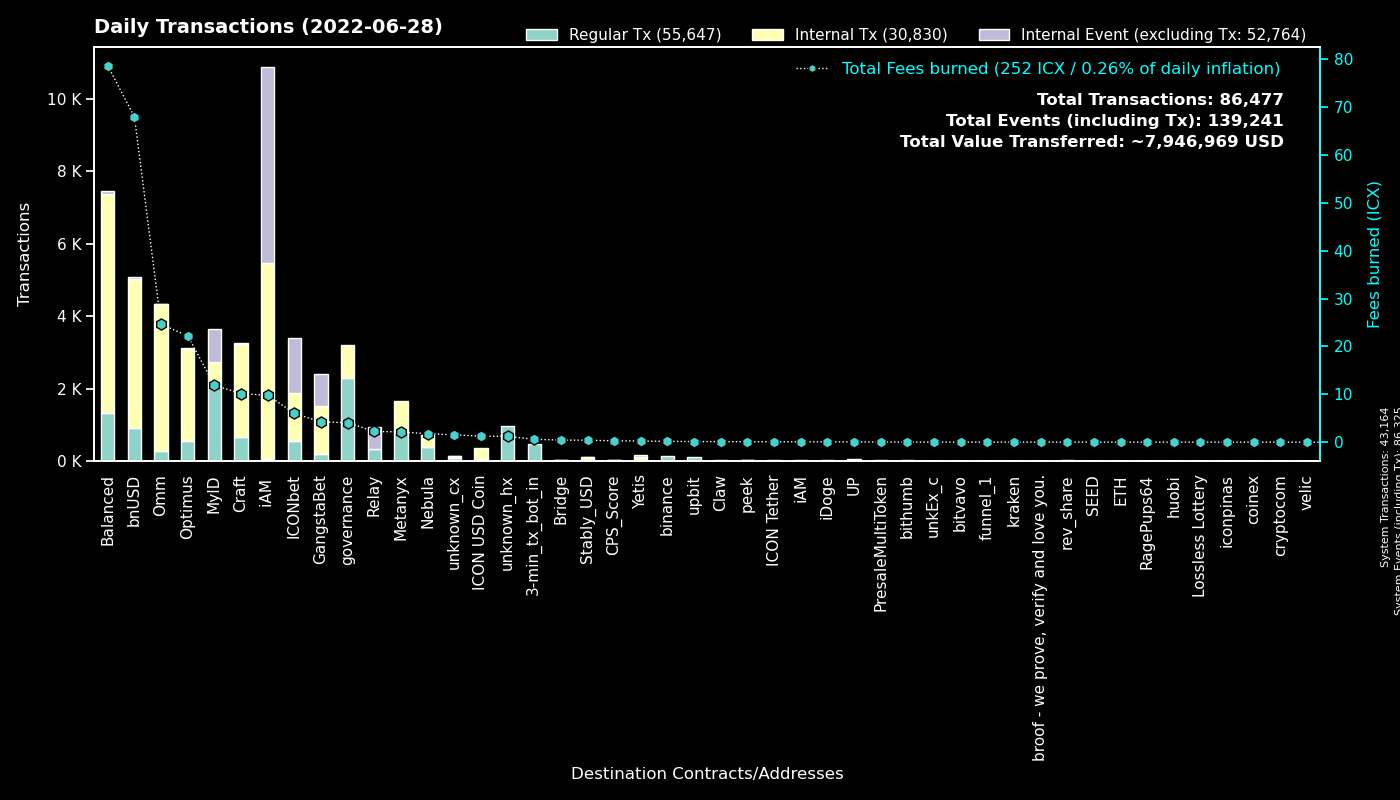

The file beside this chart, header and first rows:
to, Fees burned, Regular Tx, to_def, Internal Tx, Internal Event (excluding Tx), group
System, 0.0, 43160, System, 4, 43161, System
cx00000000000000000000000000000000000000…, 4.075, 2287, governance, 923, 0, governance
cx88fd7df7ddff82f7cc735c871dc519838cb235…, 67.96, 922, bnUSD, 4095, 48, bnUSD
cx9e3cadcc1a4be3323ea23371b84575abb32703…, 1.869, 910, MyID_1, 0, 910, MyID
cx369a5f4ce4f4648dfc96ba0c8229be0693b4ec…, 2.145, 796, Metanyx, 872, 0, Metanyx
hx92b7608c53825241069a280982c4d92e1b228c…, 1.145, 720, MyID_related_2, 0, 0, MyID
hx11de4e28be4845de3ea392fd8d758655bf766c…, 0.6, 480, 3-min_tx_bot_in, 0, 0, 3-min_tx_bot_in
cx694e8c9f1a05c8c3719f30d46b97697960e428…, 3.561, 379, MyID_2, 379, 0, MyID
cx2609b924e33ef00b648a409245c7ea394c4678…, 14.89, 372, balanced_sicx, 1956, 17, Balanced
cx087b4164a87fdfb7b714f3bafe9dfb050fd6b1…, 2.251, 331, Relay_1, 0, 618, Relay
cx7ecb16e4c143b95e01d05933c17cb986cfe618…, 3.51, 276, unknown_cx, 952, 0, Craft
cx203d9cd2a669be67177e997b8948ce2c35caff…, 27.42, 272, balanced_dividends, 1372, 0, Balanced
cxd47f7d943ad76a0403210501dab03d4daf1f68…, 2.416, 253, ICONbet? Blackjack, 318, 655, ICONbet
cxa0af3165c08318e988cb30993b3048335b94af…, 2.912, 210, optimus_baln, 469, 0, Optimus
cx66d4d90f5f113eba575bf793570135f9b10cec…, 13.54, 209, balanced_loans, 801, 41, Balanced
cx57d7acf8b5114b787ecdd99ca460c2272e4d91…, 0.7318, 209, NebulaPlanetToken, 181, 0, Nebula
cxcb455f26a2c01c686fa7f30e1e3661642dd53c…, 20.99, 203, omm_lending, 3386, 0, Omm
cx5d6e1482434085f30660efe30573304d629270…, 2.048, 195, ICONbet? Baccarat, 682, 668, ICONbet
cx2e6d0fc0eca04965d06038c8406093337f085f…, 5.617, 188, Craft, 1266, 5, Craft
cxf61cd5a45dc9f91c15aa65831a30a90d59a096…, 4.018, 183, balanced_baln, 562, 18, Balanced
cxaa99a164586883eed0322d62a31946dfa9491f…, 12.26, 178, optimus_rewards, 717, 2, Optimus
cxba62bb61baf8dd8b6a04633fe33806547785a0…, 5.331, 171, MyID_3, 171, 0, MyID
cx10d59e8103ab44635190bd4139dbfd682fa2d0…, 10.69, 155, balanced_rewards, 478, 0, Balanced
hxc4193cda4a75526bf50896ec242d6713bb6b02…, 0.1688, 135, binance_hot, 0, 0, binance
cx85954d0dae92b63bf5cba03a59ca4ffe687bad…, 0.8566, 124, NebulaMultiToken, 130, 0, Nebula
cx82c8c091b41413423579445032281bca5ac14f…, 0.4789, 121, Craft, 121, 16, Craft
cx2dc662031f3d62bcdba4f63e9bf827767c8475…, 1.837, 104, GangstaBet Skill, 849, 869, GangstaBet
hx562dc1e2c7897432c298115bc7fbcc3b9d5df2…, 0.1113, 89, upbit_cold, 0, 0, upbit
cx785d504f44b5d2c8dac04c5a1ecd75f18ee57d…, 1.753, 87, Finance Token, 329, 1, Optimus
cx9c4698411c6d9a780f605685153431dcda0460…, 0.519, 82, Auction, 221, 2, Craft
cx21e94c08c03daee80c25d8ee3ea22a20786ec2…, 7.387, 82, Balanced Router, 757, 11, Balanced
cx7b1843b7ef5368a080ccf59c0a9d1bdec474f9…, 2.146, 55, optimus_dividends, 751, 0, Optimus
cx1a29259a59f463a67bb2ef84398b30ca56b583…, 2.854, 54, omm_token, 577, 6, Omm
cx334db6519871cb2bfd154cec0905ced4ea142d…, 0.2315, 52, unknown_cx, 0, 0, unknown_cx
hxbb984f278abd66ae2155edbd91f8c87ce98411…, 0.065, 52, unknown_hx, 0, 0, unknown_hx
cxae3034235540b924dfcc1b45836c293dcc82bf…, 1.262, 48, ICON USD Coin, 312, 0, ICON USD Coin
cx14002628a4599380f391f708843044bc93dce2…, 9.81, 47, iAM Div, 5411, 5424, iAM
cx9fda786d3e7965ed9dc01321c85026653d6a5f…, 0.6724, 43, ICONbet? Jungle Jackpot, 130, 86, ICONbet
cx943cf4a4e4e281d82b15ae0564bbdcbf8114b3…, 0.17, 42, NebulaSpaceshipToken, 42, 0, Nebula
cx6139a27c15f1653471ffba0b4b88dc15de7e32…, 2.239, 42, gangstabet_token, 440, 5, GangstaBet
hx6d789328d1cf381161759fa8db7bf45a0fa34f…, 0.04875, 39, unknown_hx, 0, 0, unknown_hx
cx38fd2687b202caf4bd1bda55223578f39dbb65…, 0.4563, 32, ICONbet? Mini Roulette(new), 82, 64, ICONbet
cx43e2eec79eb76293c298f2b17aec06097be606…, 0.4704, 30, balanced_staking, 90, 0, Balanced
cx8683d50b9f53275081e13b64fba9d6a56b7c57…, 0.1395, 29, gangstabet_trade, 45, 0, GangstaBet
cxcc711062b732ed14954008da8a5b5193b4d486…, 0.0444, 24, peek_1, 0, 0, peek
hx792bf39913a49c0a020edabf499bb41477703b…, 0.0275, 22, unknown_hx, 0, 0, unknown_hx
hx0cdf40498ef03e6a48329836c604aa4cea48c4…, 0.02375, 19, bithumb_2, 0, 0, bithumb
hx53e3941f6ee0b15cc753831460576cee92b304…, 0.02375, 19, unknown_hx, 0, 0, unknown_hx
cxbb2871f468a3008f80b08fdde5b8b951583acf…, 0.4096, 18, Stably_USD, 97, 1, Stably_USD
cx8dc674ce709c518bf1a6058a2722a59f94b6fb…, 0.2572, 15, Balanced StakedLP, 42, 0, Balanced
cx00000000000000000000000000000000000000…, 0.8844, 14, unknown_cx, 16, 0, unknown_cx
cx84a42754868aa02884c766fa3f9b3d1fa6d0e1…, 0.1495, 14, Optimus Finance OMM, 28, 0, Omm
hx0c6d02a3064e0d5ebf89ef1400f5f8a65a90b5…, 0.0175, 14, unknown_hx, 0, 0, unknown_hx
hx2bb649c5dc8c767a59cf54750b857aeb67574c…, 0.01625, 13, unknown_hx, 0, 0, unknown_hx
hx618eba1d98aa26e30d765b956615d32a50c4f7…, 0.01625, 13, unknown_hx, 0, 0, unknown_hx
hx50e8e51177e5d291334be0b376a9c157e8cdf6…, 0.015, 12, unknown_hx, 0, 0, unknown_hx
hxe536525f6452d4199eef5b4b4f6989bcd93da3…, 0.015, 12, unknown_hx, 0, 0, unknown_hx
cxb0b6f777fba13d62961ad8ce11be7ef6c4b2bc…, 0.1572, 12, ICONbet? DAOdice(new), 50, 37, ICONbet
hx133323c2e990994816b548a9e7eb080a5eac80…, 0.015, 12, unknown_hx, 0, 0, unknown_hx
cx06f42ea934731b4867fca00d37c25aa30bc3e3…, 0.3599, 12, unknown_cx, 29, 13, unknown_cx
... 607 more rows
